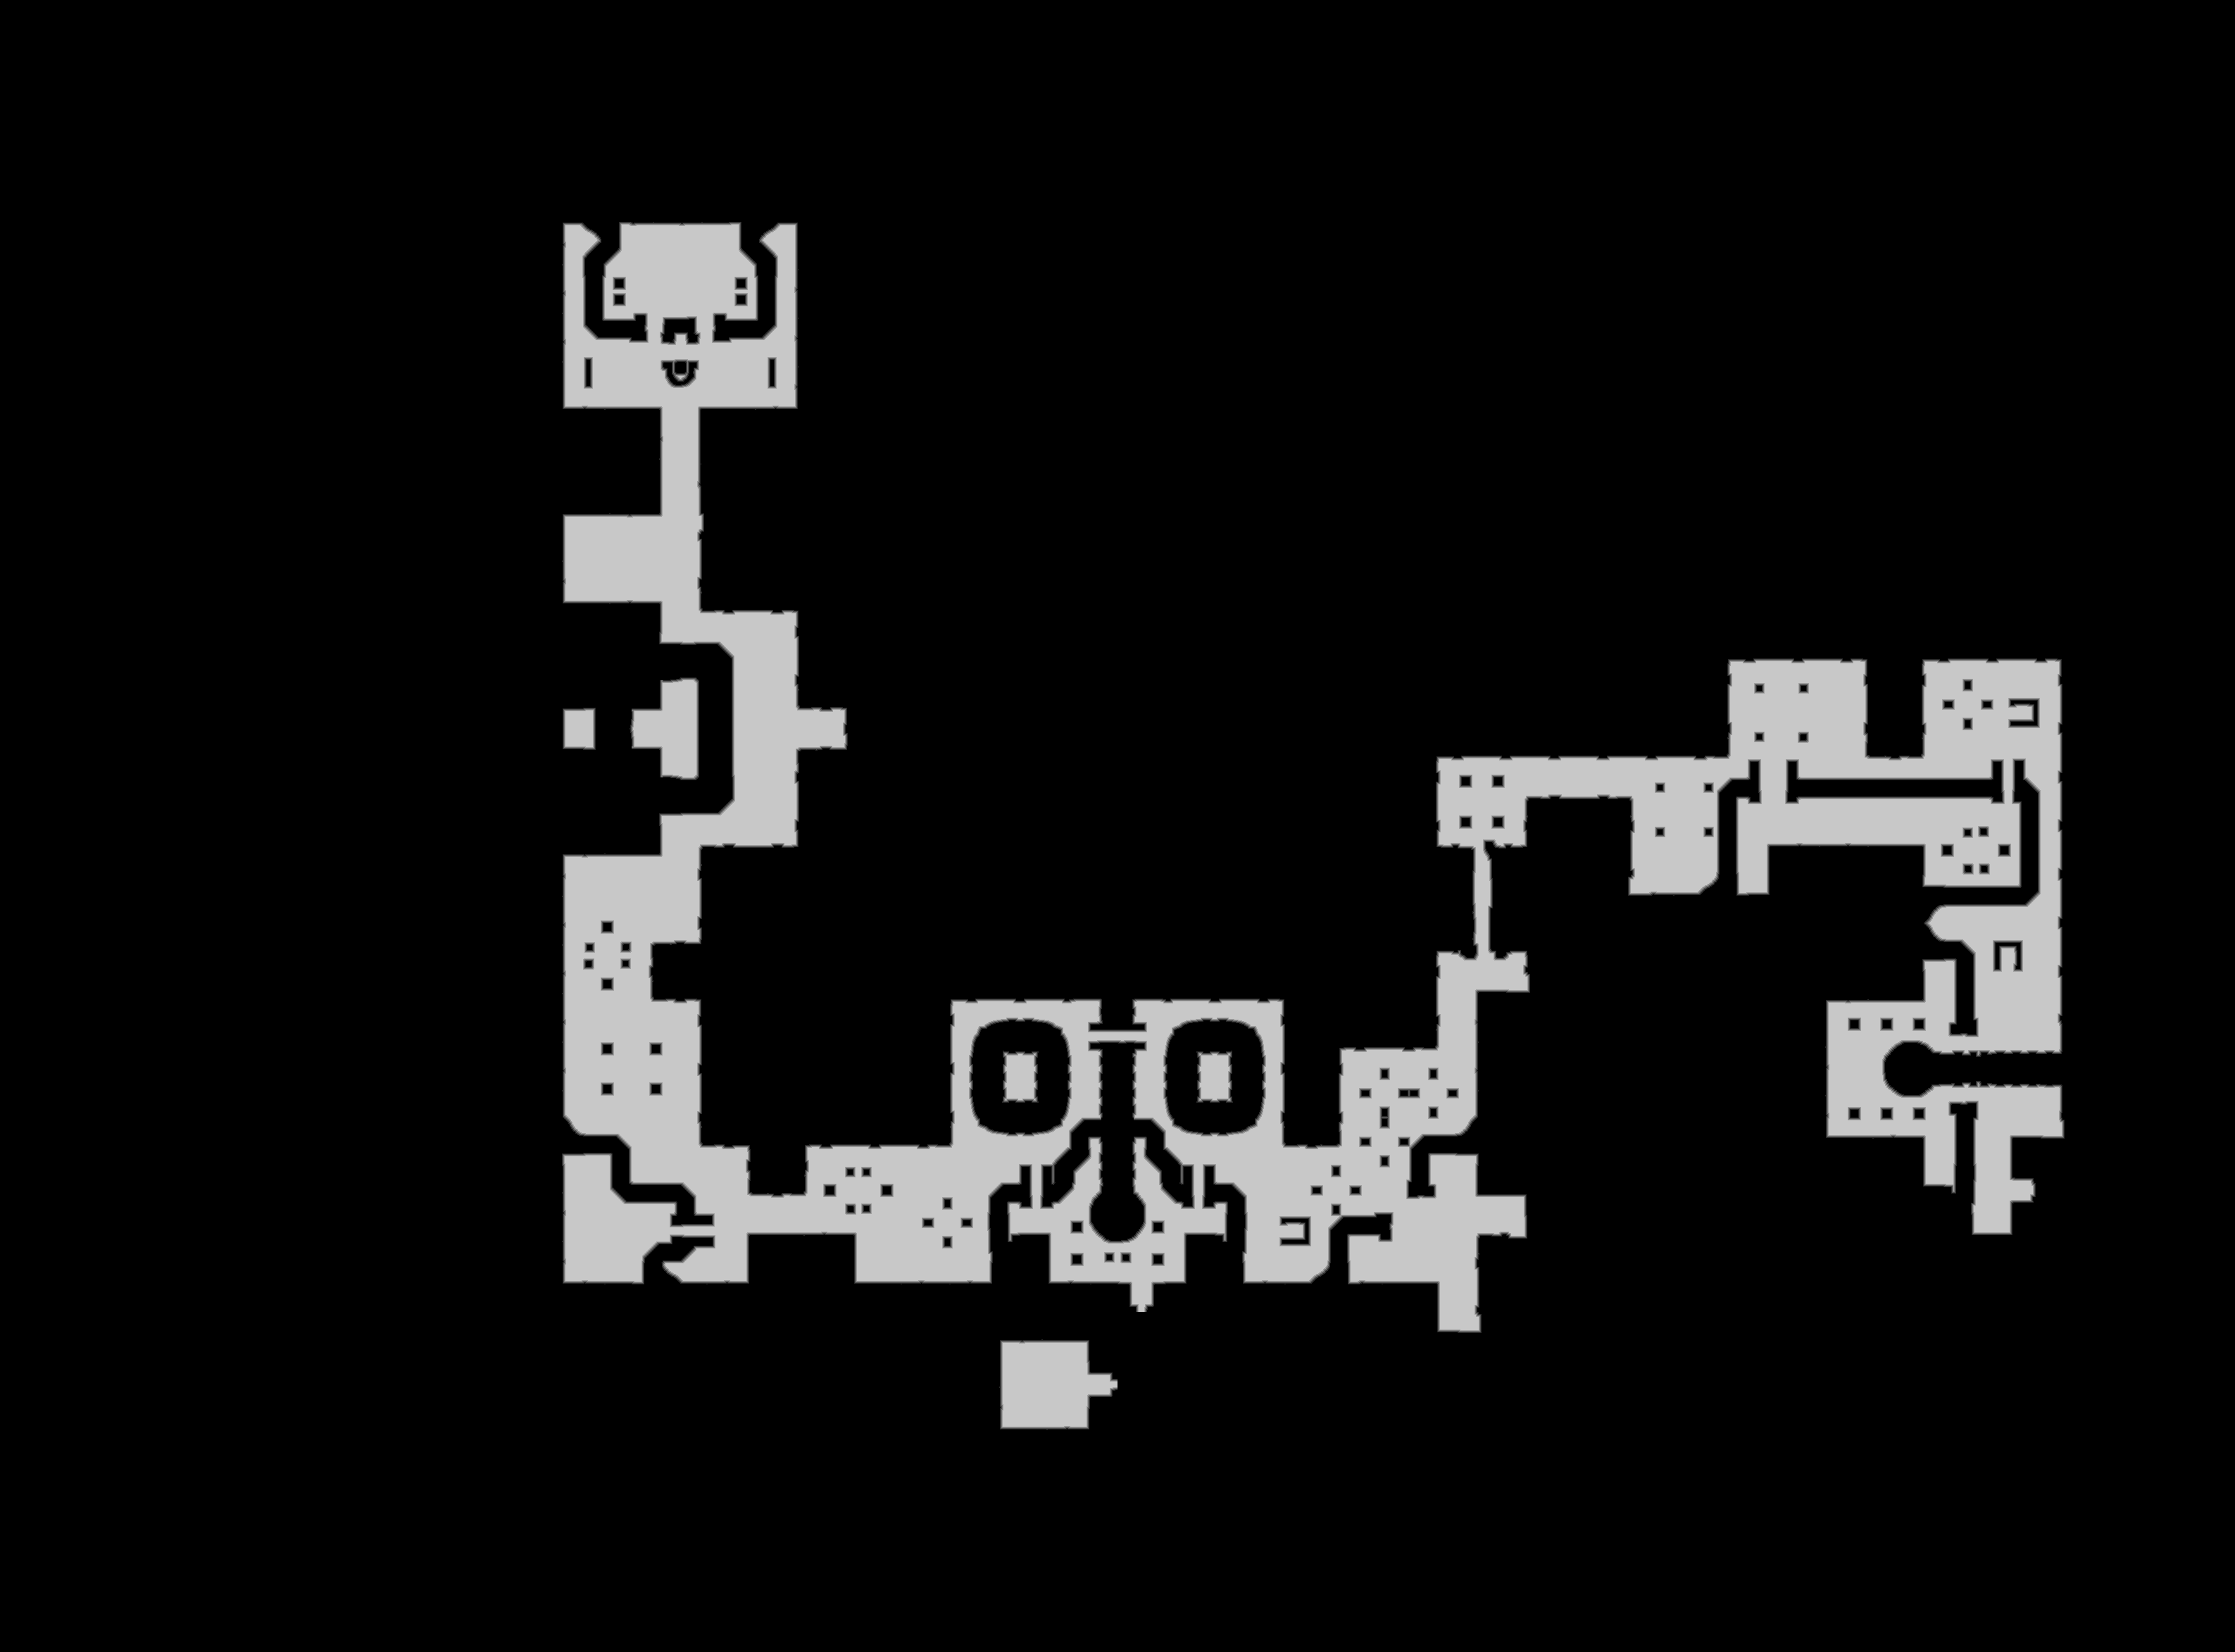

Values plotted in this chart, from the file beside it:
source	tdt_hull melee
truth	truth_2f38c8f53f0.tsv
width	3174
height	2346
nibble	0	6632000
nibble	1	30405
nibble	2	30933
nibble	3	31417
nibble	4	31863
nibble	5	689586
